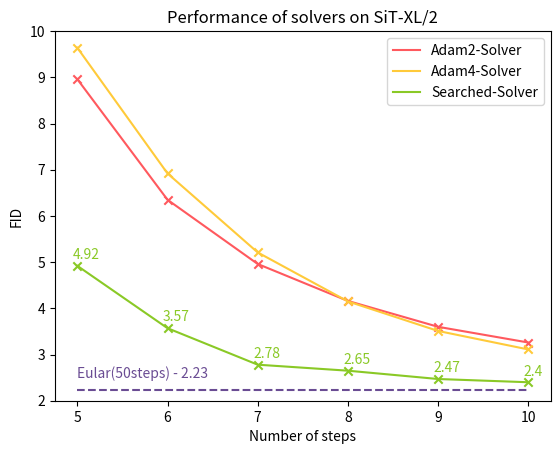

Write Python code to recreate this figure. (Note: this script raises an exception after producing the figure.)

data_dict = {
    "Adam2-Solver": [8.96, 6.35, 4.96, 4.16, 3.6, 3.26],
    "Adam4-Solver": [9.64, 6.92, 5.21, 4.15, 3.51, 3.11],
    "Searched-Solver": [4.92, 3.57, 2.78, 2.65, 2.47, 2.40],
}

x_axis = [5, 6, 7, 8, 9, 10]
color_table = {
    'Adam2-Solver':"#FF595E",
    'Adam4-Solver':"#FFCA3A",
    "Searched-Solver":"#8AC926",
}
import matplotlib.pyplot as plt
import numpy as np
for data_name, data in data_dict.items():
    plt.plot(x_axis, data, label=data_name, color=color_table[data_name])
    plt.scatter(x_axis, data, marker="x", color=color_table[data_name])
    if data_name == "Searched-Solver":
        for i in range(len(data)):
            plt.text(x_axis[i]-0.05, data[i]+0.15, str(data[i]), color=color_table[data_name])
plt.plot(x_axis, [2.23, ] * len(x_axis), linestyle="--", color="#6A4C93")
plt.text(5, 2.5, "Eular(50steps) - 2.23", color="#6A4C93")
plt.title("Performance of solvers on SiT-XL/2")
plt.ylabel("FID")
plt.ylim(2, 10)
plt.xlabel("Number of steps")
plt.legend()
# plt.show()
# plt.margins(0, 0)
plt.savefig(f"tools/plot_figs/coeffs/sit-fid.png", bbox_inches='tight')
plt.close()